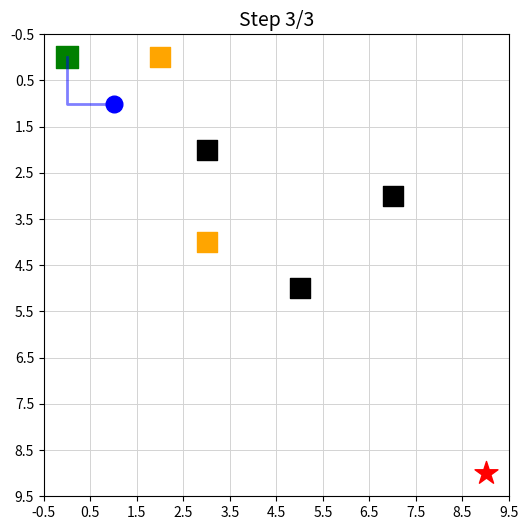

Source code (Python): (Note: this script raises an exception after producing the figure.)
# q_learning_dynamic_final.py
import numpy as np
import matplotlib.pyplot as plt
from matplotlib.animation import FuncAnimation
import random

# ---------------- Parameters ----------------
GRID_SIZE = 10
grid = np.zeros((GRID_SIZE, GRID_SIZE), dtype=int)

# Static and dynamic obstacles
static_obstacles = [(2, 3), (5, 5), (3, 7)]
dynamic_obstacles = [(4, 4), (7, 2)]
directions = [(0, 1), (1, 0)]  # directions for dynamic obstacles

for (x, y) in static_obstacles:
    grid[x, y] = 1

start = (0, 0)
goal = (9, 9)
ACTIONS = [(-1, 0), (1, 0), (0, -1), (0, 1)]  # up, down, left, right

# ---------------- Helper Functions ----------------
def in_bounds(pos):
    x, y = pos
    return 0 <= x < GRID_SIZE and 0 <= y < GRID_SIZE

def update_dynamic_obstacles():
    """Move dynamic obstacles and bounce at edges."""
    global dynamic_obstacles, directions
    new_positions = []
    new_directions = []
    for (pos, d) in zip(dynamic_obstacles, directions):
        x, y = pos
        dx, dy = d
        nx, ny = x + dx, y + dy
        if not in_bounds((nx, ny)) or grid[nx, ny] == 1:
            dx, dy = -dx, -dy  # bounce
            nx, ny = x + dx, y + dy
        new_positions.append((nx, ny))
        new_directions.append((dx, dy))
    dynamic_obstacles[:] = new_positions
    directions[:] = new_directions

def step(state, action):
    x, y = state
    dx, dy = ACTIONS[action]
    nx, ny = x + dx, y + dy
    next_pos = (nx, ny)
    if not in_bounds(next_pos) or grid[nx, ny] == 1:
        return state, -10, False
    if next_pos in dynamic_obstacles:
        return state, -15, False
    if next_pos == goal:
        return next_pos, 20, True
    return next_pos, -1, False

# ---------------- Q-learning ----------------
q_table = np.zeros((GRID_SIZE, GRID_SIZE, len(ACTIONS)), dtype=float)
alpha, gamma, epsilon = 0.1, 0.9, 0.3
min_epsilon, decay = 0.05, 0.995
episodes, max_steps = 800, 150

for ep in range(episodes):
    state = start
    for _ in range(max_steps):
        x, y = state
        if random.random() < epsilon:
            action = random.randint(0, len(ACTIONS)-1)
        else:
            action = int(np.argmax(q_table[x, y]))
        update_dynamic_obstacles()
        next_state, reward, done = step(state, action)
        nx, ny = next_state
        old = q_table[x, y, action]
        future = 0 if done else np.max(q_table[nx, ny])
        q_table[x, y, action] = old + alpha*(reward + gamma*future - old)
        state = next_state
        if done:
            break
    epsilon = max(min_epsilon, epsilon*decay)

# ---------------- Test Policy ----------------
state = start
path = [state]
obs_history = [list(dynamic_obstacles)]
for _ in range(200):
    update_dynamic_obstacles()
    x, y = state
    action = int(np.argmax(q_table[x, y]))
    next_state, reward, done = step(state, action)
    if next_state == state and reward < 0:
        break
    path.append(next_state)
    obs_history.append(list(dynamic_obstacles))
    state = next_state
    if done:
        break

print("Dynamic test path length:", len(path), "Reached goal:", path[-1]==goal)

# ---------------- Animation Function ----------------
def animate_dynamic(grid, path, static_obstacles, obs_history, goal, interval=300):
    fig, ax = plt.subplots(figsize=(6,6))
    ax.set_xlim(-0.5, GRID_SIZE-0.5)
    ax.set_ylim(-0.5, GRID_SIZE-0.5)
    ax.set_xticks(np.arange(-0.5, GRID_SIZE,1))
    ax.set_yticks(np.arange(-0.5, GRID_SIZE,1))
    ax.grid(True, which="both", color="lightgrey", linewidth=0.7)
    ax.invert_yaxis()

    for (x, y) in static_obstacles:
        ax.scatter(y, x, s=220, marker="s", color="black")
    sx, sy = path[0]
    gx, gy = goal
    ax.scatter(sy, sx, s=250, marker="s", color="green")
    ax.scatter(gy, gx, s=300, marker="*", color="red")

    dyn_scat = ax.scatter([], [], s=220, marker="s", color="orange")
    robot_dot, = ax.plot([], [], "bo", markersize=12)
    path_line, = ax.plot([], [], "b-", linewidth=2, alpha=0.5)
    title = ax.set_title("Robot Path Planning (Dynamic Environment)", fontsize=14)

    def init():
        robot_dot.set_data([], [])
        path_line.set_data([], [])
        dyn_scat.set_offsets(np.empty((0,2)))
        return robot_dot, path_line, dyn_scat

    def update(frame):
        xs = [p[0] for p in path[:frame+1]]
        ys = [p[1] for p in path[:frame+1]]
        robot_dot.set_data([ys[-1]], [xs[-1]])
        path_line.set_data(ys, xs)
        obs = obs_history[frame]
        obs_xy = np.array([[y, x] for (x,y) in obs])
        dyn_scat.set_offsets(obs_xy)
        title.set_text(f"Step {frame+1}/{len(path)}")
        return robot_dot, path_line, dyn_scat, title

    ani = FuncAnimation(fig, update, frames=len(path),
                        init_func=init, blit=False,
                        interval=interval, repeat=False)
    plt.show(block=True)
    return ani

# ---------------- Save Animation Function ----------------
def save_animation(ani, mp4_name="robot_dynamic.mp4", gif_name="robot_dynamic.gif", fps=5):
    # Save MP4
    ani.save(mp4_name, writer="ffmpeg", fps=fps)
    print(f"Saved MP4: {mp4_name}")
    # Save GIF
    ani.save(gif_name, writer="pillow", fps=fps)
    print(f"Saved GIF: {gif_name}")

# ---------------- Run Animation & Save ----------------
ani = animate_dynamic(grid, path, static_obstacles, obs_history, goal)
save_animation(ani)
